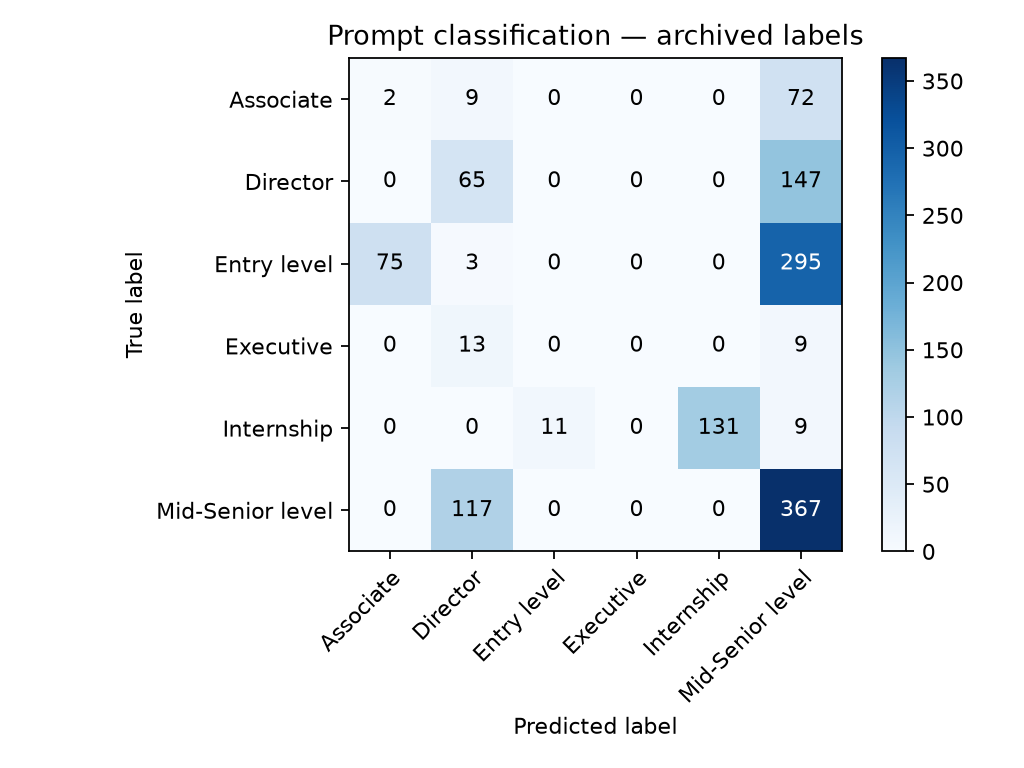

The table this chart was drawn from, first rows:
, Associate, Director, Entry level, Executive, Internship, Mid-Senior level
Associate, 2, 9, 0, 0, 0, 72
Director, 0, 65, 0, 0, 0, 147
Entry level, 75, 3, 0, 0, 0, 295
Executive, 0, 13, 0, 0, 0, 9
Internship, 0, 0, 11, 0, 131, 9
Mid-Senior level, 0, 117, 0, 0, 0, 367
